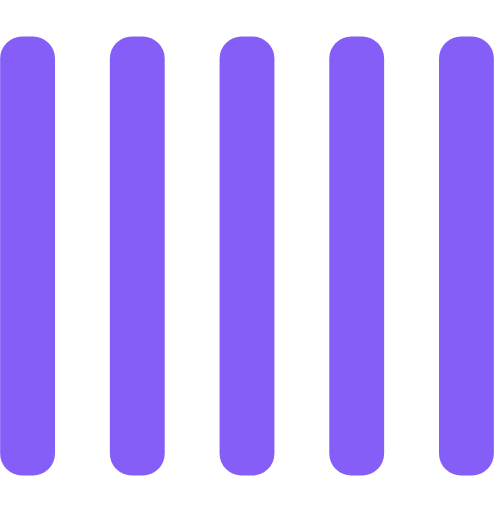
t = 0.00 s
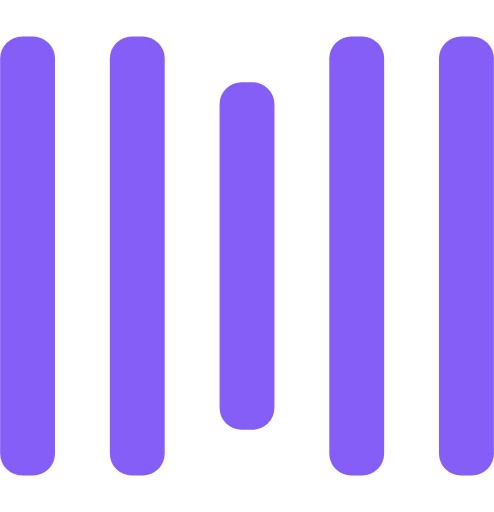
t = 0.25 s
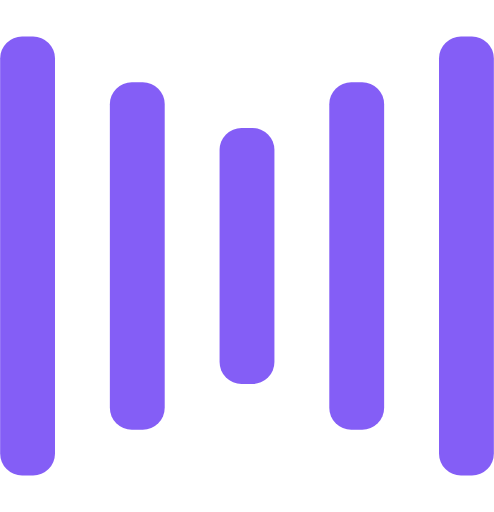
t = 0.50 s
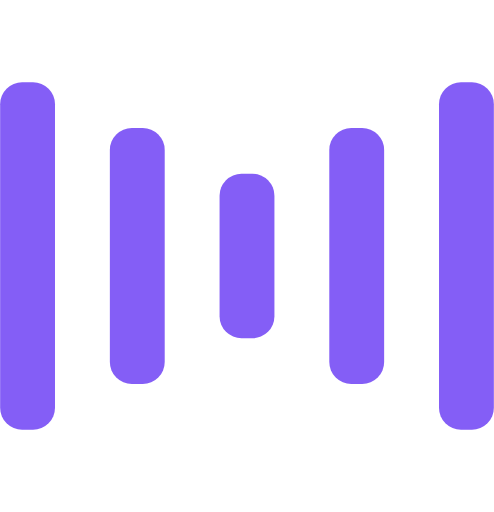
t = 0.75 s
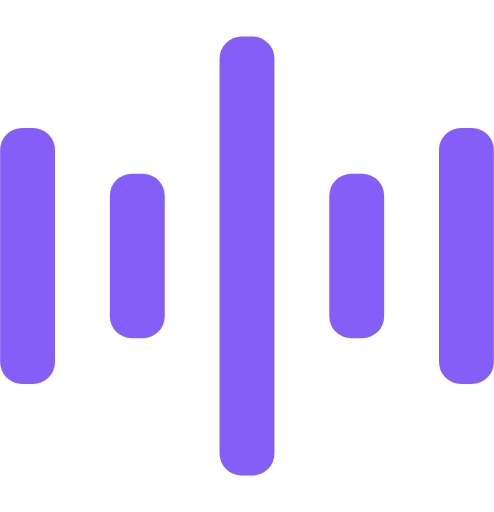
t = 1.00 s
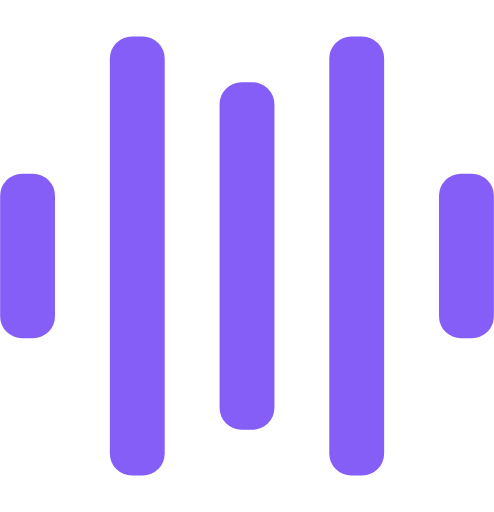
t = 1.25 s

The animated SVG that drew these frames (rendered in a browser with its animation timeline set to each time). Animation: 10 SMIL elements (animate=10); one cycle of 1.50 s, repeats indefinitely.

<svg width="135" height="140" viewBox="0 0 135 140" xmlns="http://www.w3.org/2000/svg" fill="#845ef6">
    <rect y="10" width="15" height="120" rx="6">
        <animate attributeName="height"
             begin="0.5s" dur="1s"
             values="120;110;100;90;80;70;60;50;40;140;120" calcMode="linear"
             repeatCount="indefinite" />
        <animate attributeName="y"
             begin="0.5s" dur="1s"
             values="10;15;20;25;30;35;40;45;50;0;10" calcMode="linear"
             repeatCount="indefinite" />
    </rect>
    <rect x="30" y="10" width="15" height="120" rx="6">
        <animate attributeName="height"
             begin="0.25s" dur="1s"
             values="120;110;100;90;80;70;60;50;40;140;120" calcMode="linear"
             repeatCount="indefinite" />
        <animate attributeName="y"
             begin="0.25s" dur="1s"
             values="10;15;20;25;30;35;40;45;50;0;10" calcMode="linear"
             repeatCount="indefinite" />
    </rect>
    <rect x="60" width="15" height="140" rx="6">
        <animate attributeName="height"
             begin="0s" dur="1s"
             values="120;110;100;90;80;70;60;50;40;140;120" calcMode="linear"
             repeatCount="indefinite" />
        <animate attributeName="y"
             begin="0s" dur="1s"
             values="10;15;20;25;30;35;40;45;50;0;10" calcMode="linear"
             repeatCount="indefinite" />
    </rect>
    <rect x="90" y="10" width="15" height="120" rx="6">
        <animate attributeName="height"
             begin="0.25s" dur="1s"
             values="120;110;100;90;80;70;60;50;40;140;120" calcMode="linear"
             repeatCount="indefinite" />
        <animate attributeName="y"
             begin="0.25s" dur="1s"
             values="10;15;20;25;30;35;40;45;50;0;10" calcMode="linear"
             repeatCount="indefinite" />
    </rect>
    <rect x="120" y="10" width="15" height="120" rx="6">
        <animate attributeName="height"
             begin="0.5s" dur="1s"
             values="120;110;100;90;80;70;60;50;40;140;120" calcMode="linear"
             repeatCount="indefinite" />
        <animate attributeName="y"
             begin="0.5s" dur="1s"
             values="10;15;20;25;30;35;40;45;50;0;10" calcMode="linear"
             repeatCount="indefinite" />
    </rect>
</svg>
